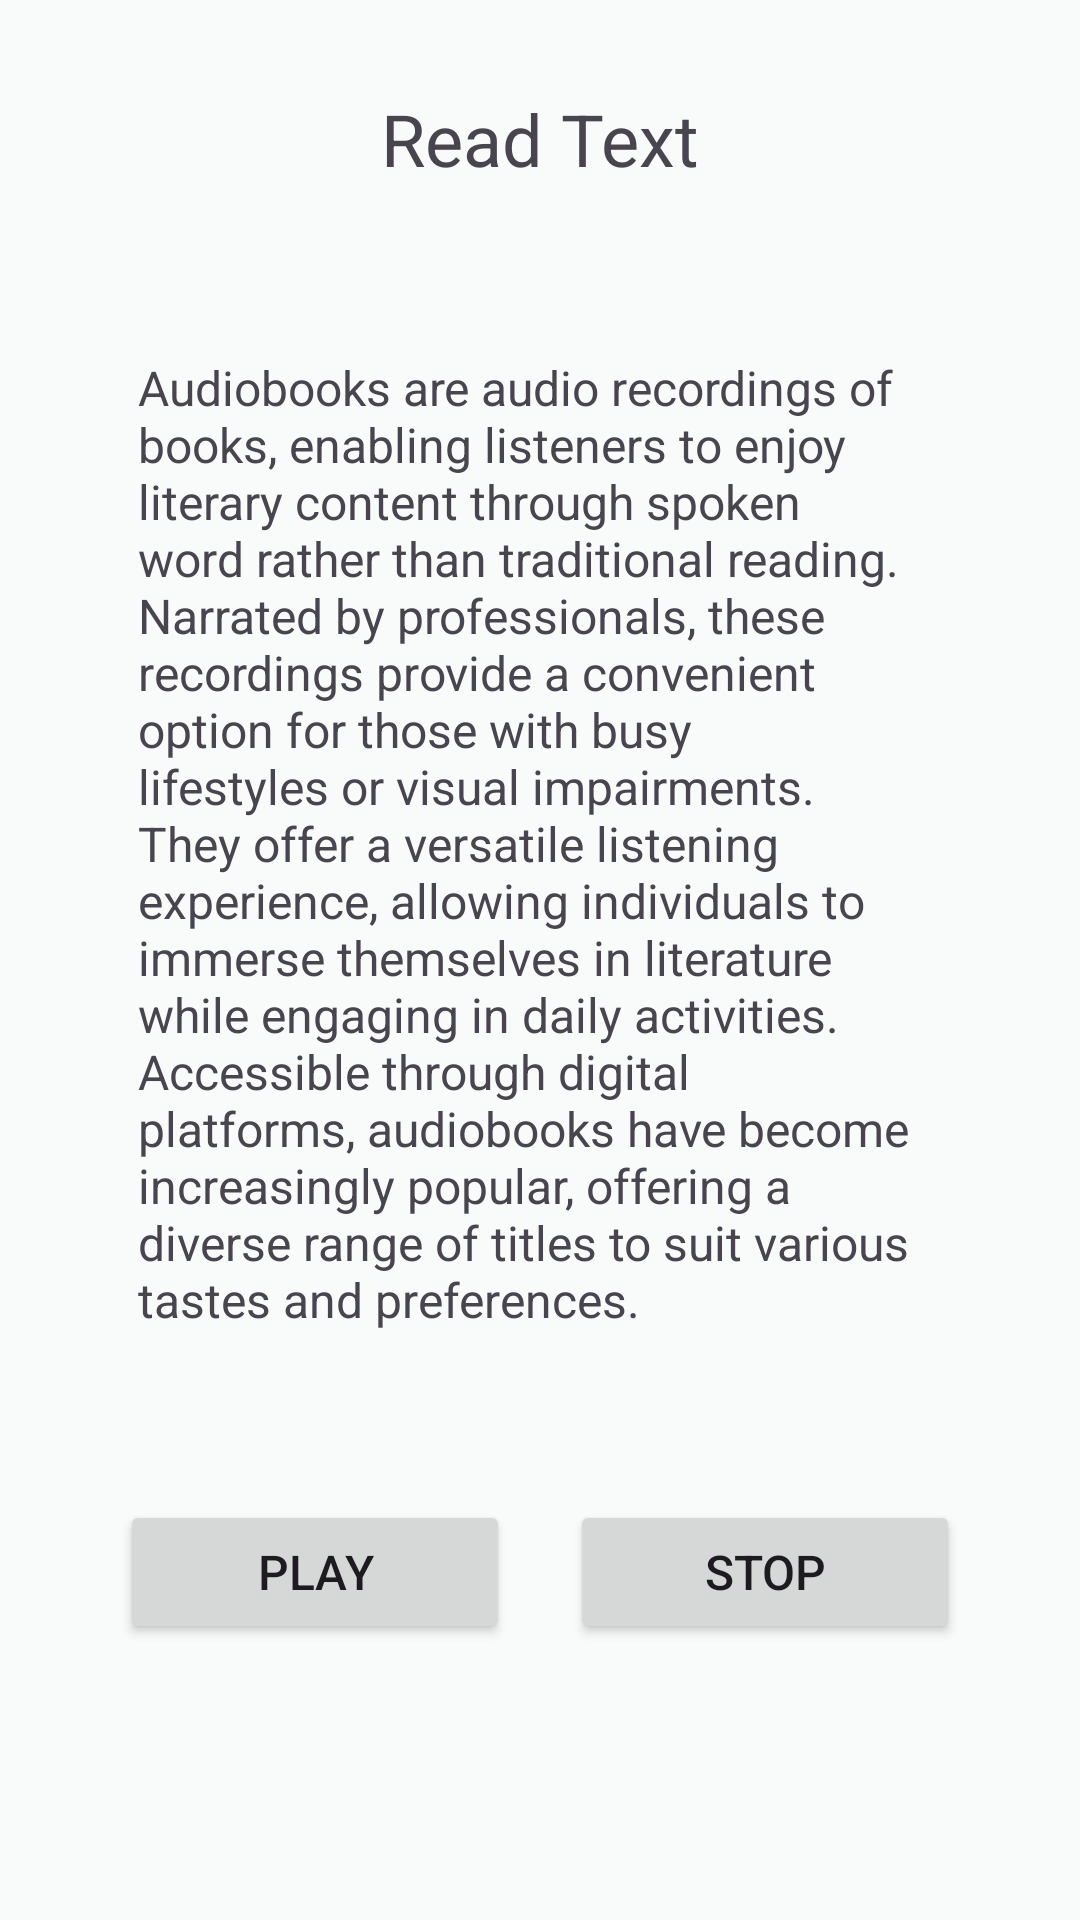

This screen was rendered from an Android layout file. Write that file and the resources it references.
<!-- AndroidManifest.xml: application theme Theme.AudiobookTest -->
<!-- res/layout/fragment_read_text.xml -->
<?xml version="1.0" encoding="utf-8"?>
<androidx.constraintlayout.widget.ConstraintLayout xmlns:android="http://schemas.android.com/apk/res/android"
    xmlns:app="http://schemas.android.com/apk/res-auto"
    xmlns:tools="http://schemas.android.com/tools"
    android:layout_width="match_parent"
    android:layout_height="match_parent"
    android:background="@color/background"
    android:padding="30dp">

    <RelativeLayout
        android:id="@+id/toolbar"
        android:layout_width="match_parent"
        android:layout_height="wrap_content"
        app:layout_constraintTop_toTopOf="parent"
        tools:layout_editor_absoluteX="30dp">

        <ImageView
            android:id="@+id/back_btn"
            android:layout_width="wrap_content"
            android:layout_height="wrap_content"
            android:layout_alignParentStart="true"
            android:src="@drawable/baseline_arrow_back_24"
            app:layout_constraintStart_toStartOf="parent"
            app:layout_constraintTop_toTopOf="parent" />

        <TextView
            android:id="@+id/title"
            android:layout_width="wrap_content"
            android:layout_height="wrap_content"
            android:layout_centerInParent="true"
            android:text="@string/read_text"
            android:textSize="24sp" />

    </RelativeLayout>

    <LinearLayout
        android:id="@+id/text_section"
        android:layout_width="match_parent"
        android:layout_height="wrap_content"
        android:layout_marginTop="40dp"
        android:background="@color/primary_5"
        android:padding="16dp"
        app:layout_constraintTop_toBottomOf="@id/toolbar">

        <TextView
            android:id="@+id/text_to_read"
            android:layout_width="wrap_content"
            android:layout_height="wrap_content"
            android:text="@string/dummy_text"
            android:textSize="16sp" />
    </LinearLayout>

    <LinearLayout
        android:layout_width="match_parent"
        android:layout_height="wrap_content"
        android:layout_marginTop="30dp"
        android:gravity="center"
        android:orientation="horizontal"
        app:layout_constraintTop_toBottomOf="@id/text_section">

        <Button
            android:id="@+id/play_btn"
            android:layout_width="wrap_content"
            android:layout_height="wrap_content"
            android:layout_margin="10dp"
            android:layout_weight="1"
            android:text="@string/play"
            android:textSize="16sp" />

        <Button
            android:id="@+id/stop_btn"
            android:layout_width="wrap_content"
            android:layout_height="wrap_content"
            android:layout_margin="10dp"
            android:layout_weight="1"
            android:text="@string/stop"
            android:textSize="16sp" />

    </LinearLayout>

</androidx.constraintlayout.widget.ConstraintLayout>
<!-- resources referenced by this layout -->
<resources>
  <color name="background">#F9FAFA</color>
  <string name="dummy_text">Audiobooks are audio recordings of books, enabling listeners to enjoy literary content through spoken word rather than traditional reading. Narrated by professionals, these recordings provide a convenient option for those with busy lifestyles or visual impairments. They offer a versatile listening experience, allowing individuals to immerse themselves in literature while engaging in daily activities. Accessible through digital platforms, audiobooks have become increasingly popular, offering a diverse range of titles to suit various tastes and preferences.</string>
  <string name="play">Play</string>
  <string name="read_text">Read Text</string>
  <string name="stop">Stop</string>
  <style name="Theme.AudiobookTest" parent="Theme.Material3.DayNight.NoActionBar">
          
          <item name="colorPrimary">@color/primary</item>
  
          
          <item name="colorSecondary">@color/dark_blue</item>
  
          
          <item name="android:statusBarColor">@color/background</item>
          <item name="android:windowLightStatusBar">true</item>
  
          
          <item name="android:windowTranslucentStatus">false</item>
  
      </style>
  <color name="primary">#E91E63</color>
  <color name="dark_blue">#172B4D</color>
</resources>
